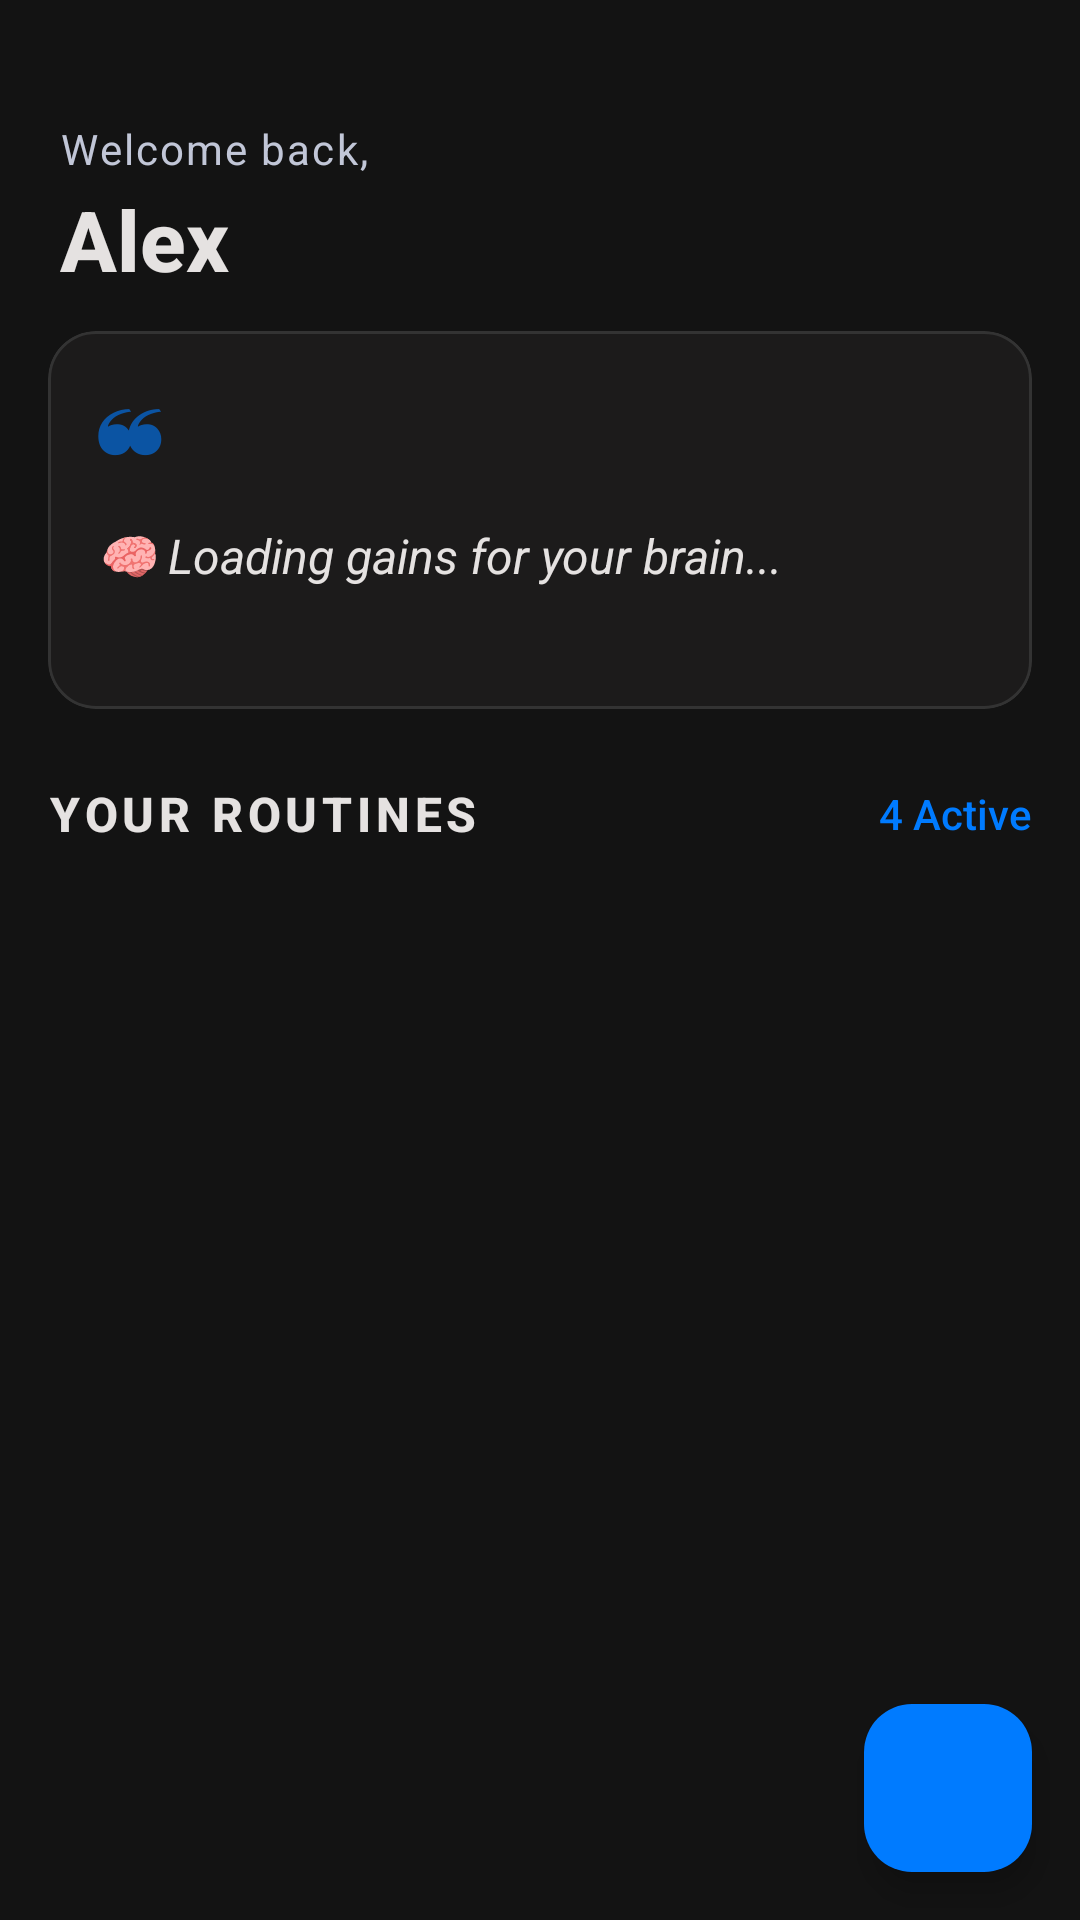

This screen was rendered from an Android layout file. Write that file and the resources it references.
<!-- AndroidManifest.xml: application theme Theme.RepsRex -->
<!-- res/layout/activity_main.xml -->
<?xml version="1.0" encoding="utf-8"?>
<androidx.constraintlayout.widget.ConstraintLayout xmlns:android="http://schemas.android.com/apk/res/android"
    xmlns:app="http://schemas.android.com/apk/res-auto"
    xmlns:tools="http://schemas.android.com/tools"
    android:id="@+id/main"
    android:layout_width="match_parent"
    android:layout_height="match_parent"
    android:background="@color/background"
    tools:context=".activities.MainActivity">

    <LinearLayout
        android:layout_width="match_parent"
        android:layout_height="0dp"
        android:orientation="vertical"
        app:layout_constraintTop_toTopOf="parent"
        app:layout_constraintStart_toStartOf="parent"
        app:layout_constraintEnd_toEndOf="parent">

        <ScrollView
            android:layout_width="match_parent"
            android:layout_height="wrap_content"
            android:fillViewport="true">

            <LinearLayout
                android:layout_width="match_parent"
                android:layout_height="wrap_content"
                android:orientation="vertical"
                android:paddingTop="40dp"
                android:paddingBottom="16dp">

                
                <LinearLayout
                    android:layout_width="match_parent"
                    android:layout_height="wrap_content"
                    android:orientation="vertical"
                    android:paddingStart="20dp"
                    android:paddingEnd="20dp"
                    android:paddingBottom="4dp">

                    <TextView
                        android:id="@+id/welcomeTextView"
                        android:layout_width="wrap_content"
                        android:layout_height="wrap_content"
                        android:text="Welcome back,"
                        android:textSize="14sp"
                        android:textColor="@color/on_surface_variant"
                        android:fontFamily="sans-serif"
                        android:letterSpacing="0.05"/>

                    <TextView
                        android:id="@+id/nameTextView"
                        android:layout_width="wrap_content"
                        android:layout_height="wrap_content"
                        android:text="Alex"
                        android:textSize="28sp"
                        android:textStyle="bold"
                        android:textColor="@color/on_surface"
                        android:fontFamily="sans-serif-medium"
                        android:layout_marginTop="2dp"/>

                </LinearLayout>

                
                <com.google.android.material.card.MaterialCardView
                    android:layout_width="match_parent"
                    android:layout_height="wrap_content"
                    android:layout_marginStart="16dp"
                    android:layout_marginEnd="16dp"
                    android:layout_marginTop="8dp"
                    android:layout_marginBottom="8dp"
                    app:cardCornerRadius="16dp"
                    app:cardElevation="0dp"
                    app:strokeWidth="1dp"
                    app:strokeColor="@color/card_stroke"
                    app:cardBackgroundColor="@color/surface_container_low">

                    <LinearLayout
                        android:layout_width="match_parent"
                        android:layout_height="wrap_content"
                        android:orientation="vertical"
                        android:padding="16dp">

                        <TextView
                            android:layout_width="wrap_content"
                            android:layout_height="wrap_content"
                            android:text="❝"
                            android:textSize="32sp"
                            android:textColor="@color/primary"
                            android:alpha="0.6"
                            android:fontFamily="sans-serif"/>

                        <TextView
                            android:id="@+id/motivationalPhraseTextView"
                            android:layout_width="match_parent"
                            android:layout_height="wrap_content"
                            android:text="🧠 Loading gains for your brain..."
                            android:textStyle="italic"
                            android:textSize="16sp"
                            android:textColor="@color/on_surface"
                            android:lineSpacingExtra="6dp"
                            android:fontFamily="sans-serif"
                            android:layout_marginTop="4dp"/>

                        
                        <TextView
                            android:id="@+id/motivationalAuthorTextView"
                            android:layout_width="match_parent"
                            android:layout_height="wrap_content"
                            android:text=""
                            android:textSize="12sp"
                            android:textColor="@color/on_surface_variant"
                            android:fontFamily="sans-serif"
                            android:layout_marginTop="8dp"
                            android:gravity="end"/>

                    </LinearLayout>

                </com.google.android.material.card.MaterialCardView>

                
                <LinearLayout
                    android:layout_width="match_parent"
                    android:layout_height="wrap_content"
                    android:orientation="horizontal"
                    android:paddingStart="16dp"
                    android:paddingEnd="16dp"
                    android:paddingTop="16dp"
                    android:paddingBottom="4dp"
                    android:gravity="center_vertical">

                    <TextView
                        android:layout_width="0dp"
                        android:layout_weight="1"
                        android:layout_height="wrap_content"
                        android:text="YOUR ROUTINES"
                        android:textStyle="bold"
                        android:textSize="16sp"
                        android:textAllCaps="true"
                        android:textColor="@color/on_surface"
                        android:letterSpacing="0.1"
                        android:fontFamily="sans-serif-medium"/>

                    <TextView
                        android:id="@+id/routinesCountTextView"
                        android:layout_width="wrap_content"
                        android:layout_height="wrap_content"
                        android:text="4 Active"
                        android:textSize="14sp"
                        android:textColor="@color/primary"
                        android:fontFamily="sans-serif-medium"/>

                </LinearLayout>

            </LinearLayout>

        </ScrollView>

        
        <androidx.recyclerview.widget.RecyclerView
            android:id="@+id/routineRecyclerView"
            android:layout_width="match_parent"
            android:layout_height="0dp"
            android:layout_weight="1"
            android:clipToPadding="false"
            android:paddingTop="4dp"
            android:paddingBottom="80dp"
            app:layoutManager="androidx.recyclerview.widget.LinearLayoutManager"
            tools:listitem="@layout/item_routine" />

    </LinearLayout>

    
    <com.google.android.material.floatingactionbutton.FloatingActionButton
        android:id="@+id/addRoutineFAB"
        style="?attr/floatingActionButtonStyle"
        android:layout_width="wrap_content"
        android:layout_height="wrap_content"
        android:layout_margin="16dp"
        app:maxImageSize="32dp"
        android:foreground="?attr/selectableItemBackground"
        android:backgroundTint="?attr/colorPrimary"
        app:srcCompat="@drawable/ic_add"
        app:tint="@color/on_primary"
        app:layout_constraintEnd_toEndOf="parent"
        app:layout_constraintBottom_toBottomOf="parent"/>

</androidx.constraintlayout.widget.ConstraintLayout>
<!-- res/layout/item_routine.xml (included above) -->
<?xml version="1.0" encoding="utf-8"?>
<LinearLayout xmlns:android="http://schemas.android.com/apk/res/android"
    xmlns:app="http://schemas.android.com/apk/res-auto"
    android:layout_width="match_parent"
    android:layout_height="wrap_content"
    android:layout_marginHorizontal="16dp"
    android:layout_marginVertical="12dp"
    android:foreground="?attr/selectableItemBackground">

    <com.google.android.material.card.MaterialCardView
        android:layout_width="match_parent"
        android:layout_height="wrap_content"
        app:cardCornerRadius="16dp"
        app:cardElevation="0dp"
        app:strokeWidth="1dp"
        app:strokeColor="@color/card_stroke"
        app:cardBackgroundColor="@color/surface">

        <LinearLayout
            android:layout_width="match_parent"
            android:layout_height="wrap_content"
            android:orientation="horizontal"
            android:padding="16dp"
            android:gravity="center_vertical">

            
            <ImageView
                android:id="@+id/iconImageView"
                android:layout_width="48dp"
                android:layout_height="48dp"
                android:src="@drawable/ic_gym"
                android:tint="?attr/colorPrimary" />

            
            <LinearLayout
                android:layout_width="0dp"
                android:layout_height="wrap_content"
                android:layout_weight="1"
                android:orientation="vertical"
                android:layout_marginStart="16dp">

                <TextView
                    android:id="@+id/titleTextView"
                    android:layout_width="wrap_content"
                    android:layout_height="wrap_content"
                    android:text="Hypertrophy A"
                    android:textStyle="bold"
                    android:textSize="22sp"
                    android:fontFamily="sans-serif-medium"
                    android:textColor="?android:attr/textColorPrimary" />

                <TextView
                    android:id="@+id/subtitleText"
                    android:layout_width="wrap_content"
                    android:layout_height="wrap_content"
                    android:text="2x / time"
                    android:textSize="14sp"
                    android:fontFamily="sans-serif"
                    android:textColor="?android:attr/textColorSecondary"
                    android:layout_marginTop="4dp" />

            </LinearLayout>

            
            <ImageView
                android:layout_width="40dp"
                android:layout_height="40dp"
                android:src="@drawable/ic_swipe"
                android:tint="@color/outline" />

        </LinearLayout>

    </com.google.android.material.card.MaterialCardView>

</LinearLayout>
<!-- resources referenced by this layout -->
<resources>
  <color name="background">#131313</color>
  <color name="card_stroke">#333333</color>
  <color name="on_primary">#FFFFFF</color>
  <color name="on_surface">#E5E2E1</color>
  <color name="on_surface_variant">#C1C6D7</color>
  <color name="outline">#8B90A0</color>
  <color name="primary">#007BFF</color>
  <color name="surface">#1E1E1E</color>
  <color name="surface_container_low">#1c1b1b</color>
  <!-- drawable ic_gym (drawable) -->
  <vector xmlns:android="http://schemas.android.com/apk/res/android"
      android:width="800dp"
      android:height="800dp"
      android:viewportWidth="50"
      android:viewportHeight="50">
    <path
        android:pathData="M17.962,44.874c0.374,0.403 0.352,1.041 -0.05,1.416l-2.172,2.031c-0.402,0.375 -1.037,0.353 -1.411,-0.051l-12.649,-13.632c-0.374,-0.403 -0.351,-1.04 0.051,-1.416l2.175,-2.028c0.402,-0.376 1.037,-0.353 1.411,0.051l12.645,13.629zM34.102,19.224c0.374,0.403 0.351,1.041 -0.051,1.416l-13.67,12.77c-0.402,0.375 -1.037,0.353 -1.411,-0.051l-3.263,-3.521c-0.374,-0.403 -0.351,-1.041 0.051,-1.416l13.667,-12.77c0.401,-0.375 1.036,-0.353 1.41,0.051l3.267,3.521zM22.613,40.527c0.374,0.403 0.351,1.04 -0.051,1.416l-2.175,2.03c-0.402,0.376 -1.037,0.353 -1.411,-0.051l-12.642,-13.632c-0.374,-0.403 -0.352,-1.041 0.05,-1.416l2.171,-2.029c0.402,-0.375 1.037,-0.353 1.411,0.051l12.647,13.631zM43.676,19.713c0.374,0.403 0.351,1.041 -0.052,1.416l-2.174,2.03c-0.402,0.375 -1.037,0.353 -1.412,-0.05l-12.644,-13.629c-0.375,-0.403 -0.352,-1.04 0.05,-1.416l2.18,-2.035c0.401,-0.375 1.036,-0.353 1.41,0.051l12.642,13.633zM48.32,15.373c0.374,0.403 0.351,1.041 -0.051,1.417l-2.17,2.029c-0.401,0.376 -1.036,0.353 -1.41,-0.05l-12.642,-13.635c-0.374,-0.403 -0.352,-1.041 0.05,-1.417l2.172,-2.033c0.401,-0.376 1.035,-0.354 1.409,0.05l12.642,13.639z"
        android:fillColor="#000000"/>
  </vector>
  <style name="Theme.RepsRex" parent="Base.Theme.RepsRex" />
  <color name="surface_variant">#353534</color>
  <color name="primary_container">#005CBE</color>
  <color name="on_primary_container">#D8E2FF</color>
  <color name="secondary">#2ECC71</color>
  <color name="on_secondary">#003919</color>
  <color name="secondary_container">#06BB63</color>
  <color name="on_secondary_container">#00431F</color>
  <color name="tertiary">#EFC209</color>
  <color name="on_tertiary">#3C2F00</color>
  <color name="tertiary_container">#CEA700</color>
  <color name="on_tertiary_container">#4E3E00</color>
  <color name="error">#FF453A</color>
  <color name="on_error">#690005</color>
  <color name="error_container">#93000A</color>
  <color name="on_error_container">#FFDAD6</color>
  <color name="outline_variant">#414754</color>
  <color name="inverse_surface">#E5E2E1</color>
  <color name="inverse_on_surface">#313030</color>
</resources>
